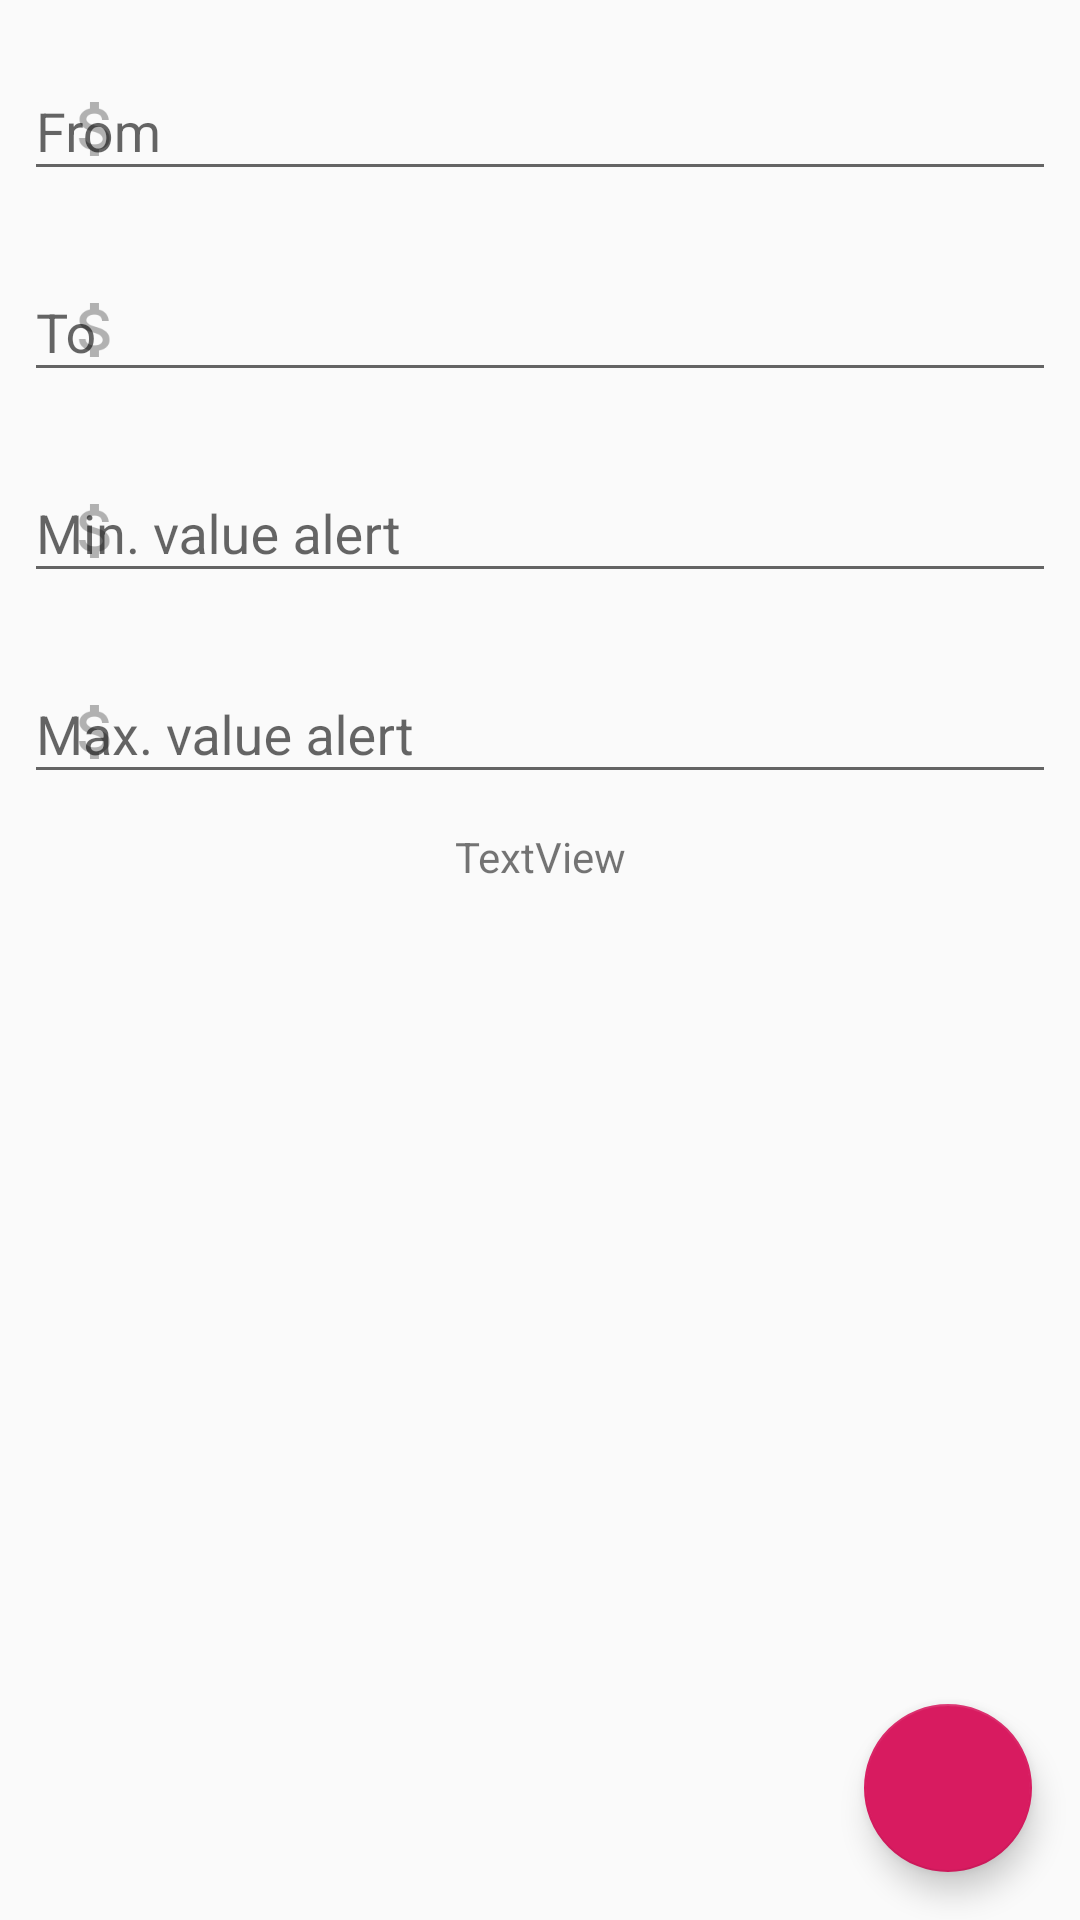

Produce the Android XML layout that renders to this screen, including the resource entries it uses.
<!-- AndroidManifest.xml: application theme AppTheme -->
<!-- res/layout/fragment_settings_widget.xml -->
<?xml version="1.0" encoding="utf-8"?>
<androidx.constraintlayout.widget.ConstraintLayout xmlns:android="http://schemas.android.com/apk/res/android"
    xmlns:app="http://schemas.android.com/apk/res-auto"
    xmlns:tools="http://schemas.android.com/tools"
    android:layout_width="match_parent"
    android:layout_height="match_parent"
    android:id="@+id/settingswdg"
    tools:context=".presentation.ui.fragment.SettingsWidgetFragment">

    <com.google.android.material.textfield.TextInputLayout
        android:id="@+id/txt_from"
        android:layout_width="match_parent"
        android:layout_height="wrap_content"
        android:layout_marginStart="8dp"
        android:layout_marginTop="8dp"
        android:layout_marginEnd="8dp"
        android:hint="@string/from"
        app:layout_constraintEnd_toEndOf="parent"
        app:layout_constraintStart_toStartOf="parent"
        app:layout_constraintTop_toTopOf="parent"
        app:startIconDrawable="@drawable/ic_action_attach_money">

        <com.google.android.material.textfield.TextInputEditText
            android:layout_width="match_parent"
            android:layout_height="wrap_content"
            android:inputType="textCapCharacters"
            android:maxLength="3"
            android:maxLines="1" />
    </com.google.android.material.textfield.TextInputLayout>

    <com.google.android.material.textfield.TextInputLayout
        android:id="@+id/txt_to"
        android:layout_width="match_parent"
        android:layout_height="wrap_content"
        android:layout_marginStart="8dp"
        android:layout_marginTop="8dp"
        android:layout_marginEnd="8dp"
        android:hint="@string/to"
        app:layout_constraintEnd_toEndOf="parent"
        app:layout_constraintStart_toStartOf="parent"
        app:layout_constraintTop_toBottomOf="@+id/txt_from"
        app:startIconDrawable="@drawable/ic_action_attach_money">

        <com.google.android.material.textfield.TextInputEditText
            android:layout_width="match_parent"
            android:layout_height="wrap_content"
            android:inputType="textCapCharacters"
            android:maxLength="3"
            android:maxLines="1" />
    </com.google.android.material.textfield.TextInputLayout>

    <com.google.android.material.textfield.TextInputLayout
        android:id="@+id/txt_min_value"
        android:layout_width="match_parent"
        android:layout_height="wrap_content"
        android:layout_marginStart="8dp"
        android:layout_marginTop="8dp"
        android:layout_marginEnd="8dp"
        android:hint="@string/min_value_alert"
        app:layout_constraintEnd_toEndOf="parent"
        app:layout_constraintStart_toStartOf="parent"
        app:layout_constraintTop_toBottomOf="@+id/txt_to"
        app:startIconDrawable="@drawable/ic_action_attach_money">

        <com.google.android.material.textfield.TextInputEditText
            android:layout_width="match_parent"
            android:layout_height="wrap_content"
            android:inputType="numberDecimal"
            android:maxLines="1" />
    </com.google.android.material.textfield.TextInputLayout>

    <com.google.android.material.textfield.TextInputLayout
        android:id="@+id/txt_max_value"
        android:layout_width="match_parent"
        android:layout_height="wrap_content"
        android:layout_marginStart="8dp"
        android:layout_marginTop="8dp"
        android:layout_marginEnd="8dp"
        android:hint="@string/max_value_alert"
        app:layout_constraintEnd_toEndOf="parent"
        app:layout_constraintStart_toStartOf="parent"
        app:layout_constraintTop_toBottomOf="@+id/txt_min_value"
        app:startIconDrawable="@drawable/ic_action_attach_money">

        <com.google.android.material.textfield.TextInputEditText
            android:layout_width="match_parent"
            android:layout_height="wrap_content"
            android:inputType="numberDecimal"
            android:maxLines="1" />
    </com.google.android.material.textfield.TextInputLayout>

    <com.google.android.material.floatingactionbutton.FloatingActionButton
        android:id="@+id/btn_save"
        android:layout_width="wrap_content"
        android:layout_height="wrap_content"
        android:layout_gravity="bottom|end"
        android:layout_margin="16dp"
        android:clickable="true"
        android:contentDescription="@string/submit"
        android:src="@drawable/ic_action_check"
        app:layout_constraintBottom_toBottomOf="parent"
        app:layout_constraintEnd_toEndOf="parent"
        android:focusable="true" />

    <TextView
        android:id="@+id/lbl_wdg_id"
        android:layout_width="wrap_content"
        android:layout_height="wrap_content"
        android:layout_marginStart="8dp"
        android:layout_marginTop="8dp"
        android:layout_marginEnd="8dp"
        android:text="TextView"
        app:layout_constraintEnd_toEndOf="parent"
        app:layout_constraintStart_toStartOf="parent"
        app:layout_constraintTop_toBottomOf="@+id/txt_max_value" />


</androidx.constraintlayout.widget.ConstraintLayout>
<!-- resources referenced by this layout -->
<resources>
  <!-- drawable ic_action_attach_money: png bitmap (drawable-hdpi, 753 bytes) -->
  <string name="from">From</string>
  <string name="max_value_alert">Max. value alert</string>
  <string name="min_value_alert">Min. value alert</string>
  <string name="submit">Submit</string>
  <string name="to">To</string>
  <style name="AppTheme" parent="Theme.AppCompat.Light.DarkActionBar">
          
          <item name="colorPrimary">@color/colorPrimary</item>
          <item name="colorPrimaryDark">@color/colorPrimaryDark</item>
          <item name="colorAccent">@color/colorAccent</item>
      </style>
  <color name="colorPrimary">#008577</color>
  <color name="colorPrimaryDark">#00574B</color>
  <color name="colorAccent">#D81B60</color>
</resources>
